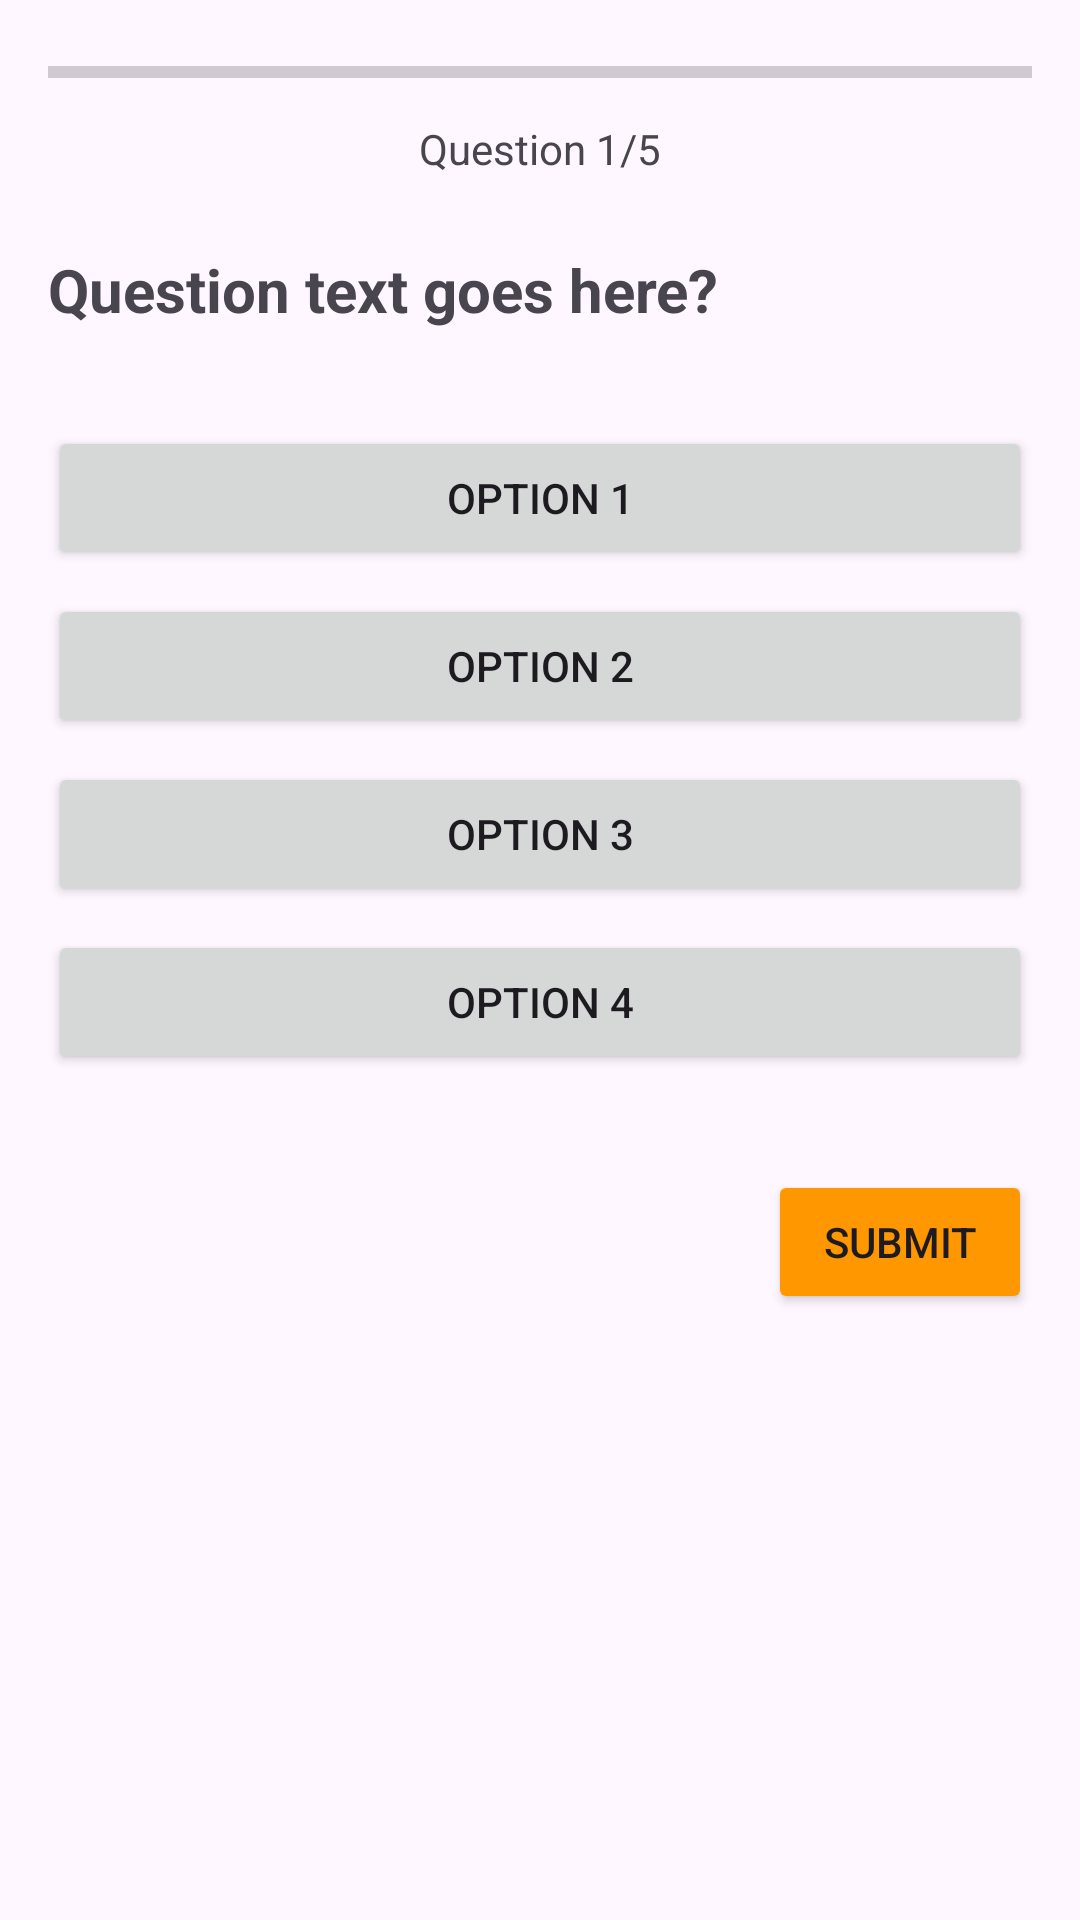

The Android layout XML behind this screen, and the referenced resources:
<!-- AndroidManifest.xml: application theme Theme.SIT305_31C -->
<!-- res/layout/activity_quiz.xml -->
<?xml version="1.0" encoding="utf-8"?>
<LinearLayout xmlns:android="http://schemas.android.com/apk/res/android"
    android:layout_width="match_parent"
    android:layout_height="match_parent"
    android:orientation="vertical"
    android:padding="16dp">

    <ProgressBar
        android:id="@+id/quizProgressBar"
        style="?android:attr/progressBarStyleHorizontal"
        android:layout_width="match_parent"
        android:layout_height="wrap_content"
        android:max="100"
        android:progress="0"
        android:layout_marginBottom="8dp"/>

    <TextView
        android:id="@+id/progressText"
        android:layout_width="wrap_content"
        android:layout_height="wrap_content"
        android:text="Question 1/5"
        android:layout_gravity="center"
        android:layout_marginBottom="24dp"/>

    <TextView
        android:id="@+id/questionTextView"
        android:layout_width="match_parent"
        android:layout_height="wrap_content"
        android:text="Question text goes here?"
        android:textSize="20sp"
        android:textStyle="bold"
        android:layout_marginBottom="32dp"/>

    <Button android:id="@+id/btn_opt1" android:layout_width="match_parent" android:layout_height="wrap_content" android:layout_marginBottom="8dp" android:text="Option 1"/>
    <Button android:id="@+id/btn_opt2" android:layout_width="match_parent" android:layout_height="wrap_content" android:layout_marginBottom="8dp" android:text="Option 2"/>
    <Button android:id="@+id/btn_opt3" android:layout_width="match_parent" android:layout_height="wrap_content" android:layout_marginBottom="8dp" android:text="Option 3"/>
    <Button android:id="@+id/btn_opt4" android:layout_width="match_parent" android:layout_height="wrap_content" android:layout_marginBottom="32dp" android:text="Option 4"/>

    <Button
        android:id="@+id/submitNextButton"
        android:layout_width="wrap_content"
        android:layout_height="wrap_content"
        android:layout_gravity="right"
        android:text="SUBMIT"
        android:backgroundTint="#FF9800"/>

</LinearLayout>
<!-- resources referenced by this layout -->
<resources>
  <style name="Theme.SIT305_31C" parent="Base.Theme.SIT305_31C" />
  <style name="Base.Theme.SIT305_31C" parent="Theme.Material3.DayNight.NoActionBar">
          
          
      </style>
</resources>
